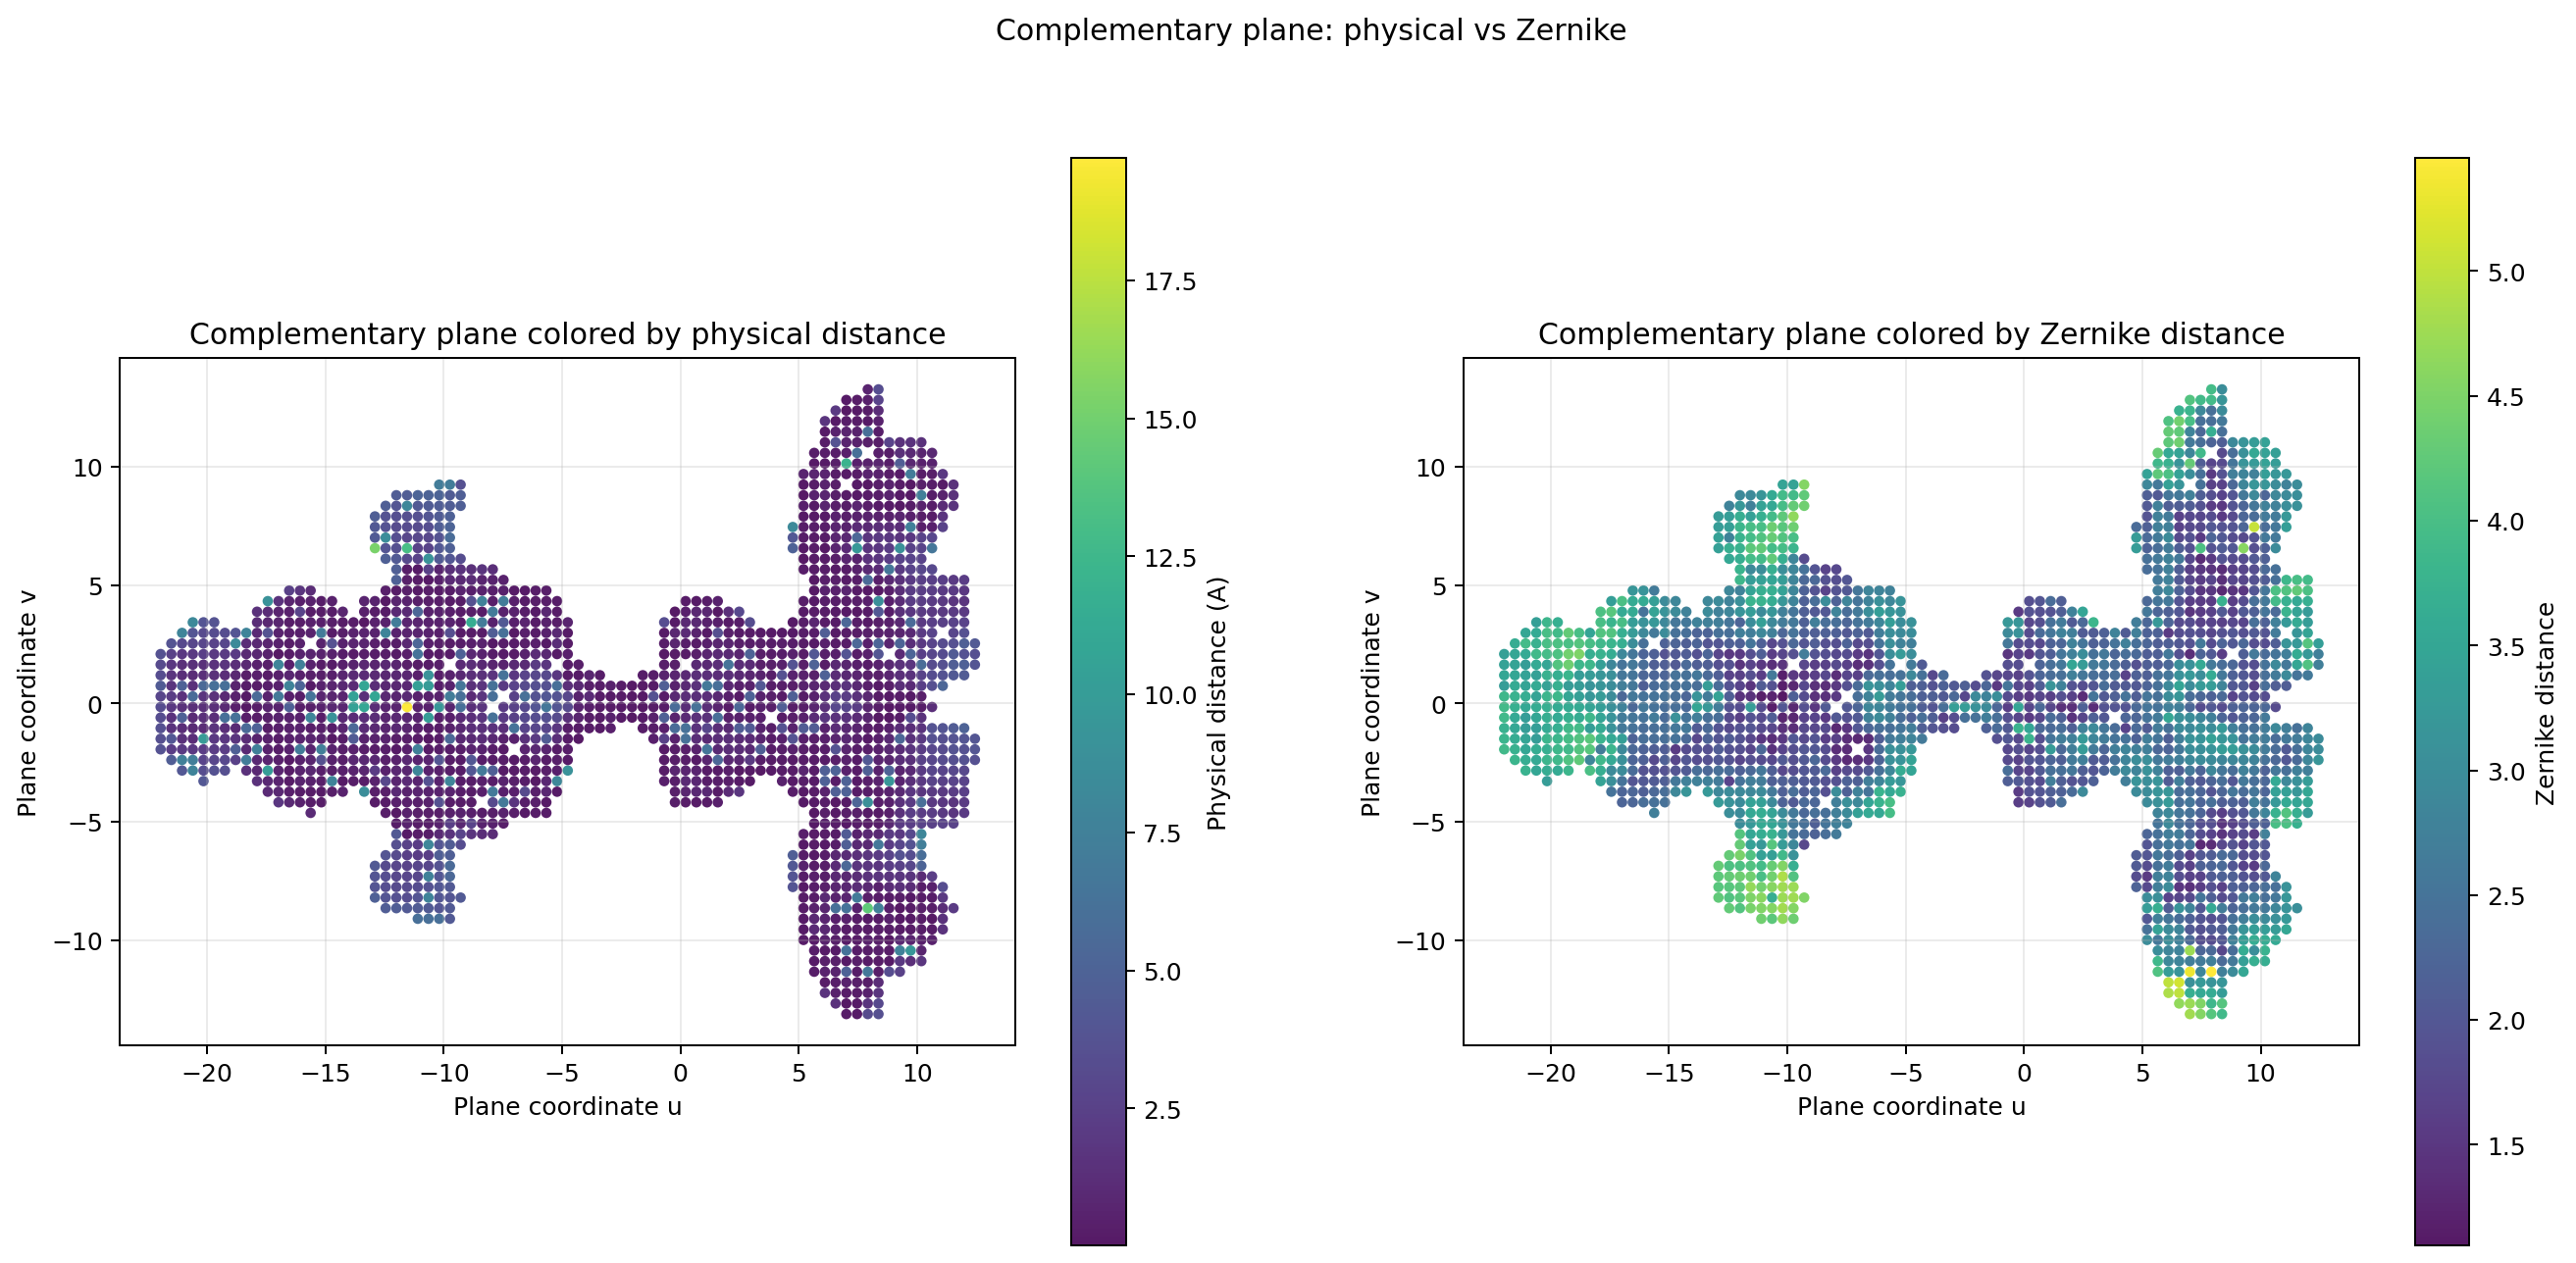

Data behind this chart, as committed beside it:
res1, res2, idx1, idx2, x1, y1, z1, x2, y2, z2, mid_x, mid_y, mid_z, plane_x, plane_y, plane_z, plane_u, plane_v, physical_distance, zernike_distance
PHE_28_A_CZ, ARG_35_C_CG, 1661, 4949, 38.85, -5.089, 49.04, 38.78, -5.113, 49.28, 38.82, -5.101, 49.16, 38.44, -5.276, 46.6, 7.01, -13.13, 0.2447, 4.785
PHE_28_A_HZ, ARG_35_C_CG, 1997, 4973, 38.71, -4.644, 49.91, 38.71, -4.741, 49.97, 38.71, -4.692, 49.94, 38.4, -4.825, 46.6, 7.463, -13.13, 0.1121, 4.562
PHE_28_A_HZ, GLY_34_C_HA2, 2009, 4854, 38.61, -4.193, 48.71, 38.39, -4.232, 45.56, 38.5, -4.213, 47.14, 38.37, -4.374, 46.6, 7.915, -13.13, 3.159, 4.157
PHE_28_A_HZ, GLY_34_C_HA2, 2011, 4857, 38.71, -3.742, 48.71, 38.05, -3.982, 45.24, 38.38, -3.862, 46.98, 38.33, -3.923, 46.61, 8.368, -13.13, 3.541, 3.887
PHE_28_A_CZ, ARG_35_C_HG2, 1685, 5257, 39.34, -5.533, 49.88, 39.48, -5.582, 51.35, 39.41, -5.558, 50.62, 38.91, -5.694, 46.55, 6.558, -12.68, 1.486, 4.656
PHE_28_A_CZ, ARG_35_C_CA, 1700, 4911, 39.04, -5.345, 48.63, 38.99, -5.313, 48.6, 39.02, -5.329, 48.61, 38.88, -5.242, 46.55, 7.01, -12.68, 0.06792, 4.733
PHE_28_A_CZ, ARG_35_C_HG2, 1664, 5252, 39.21, -4.871, 50.24, 39.17, -4.953, 50.33, 39.19, -4.912, 50.29, 38.85, -4.791, 46.56, 7.463, -12.68, 0.1309, 4.521
PHE_28_A_HE1, GLY_34_C_CA, 1953, 4708, 39.08, -4.465, 47.18, 38.62, -4.282, 45.59, 38.85, -4.373, 46.38, 38.81, -4.34, 46.56, 7.915, -12.68, 1.672, 3.867
PHE_28_A_HZ, GLY_34_C_CA, 1988, 4709, 38.93, -4.072, 48.31, 38.8, -4.041, 45.22, 38.86, -4.056, 46.76, 38.78, -3.889, 46.56, 8.368, -12.68, 3.092, 4.128
PHE_28_A_CZ, ARG_35_C_HG2, 1688, 5258, 39.67, -6.017, 49.48, 40.02, -6.165, 51.04, 39.84, -6.091, 50.26, 39.39, -6.111, 46.5, 6.105, -12.23, 1.605, 4.866
PHE_28_A_CE2, ARG_35_C_HG2, 1610, 5259, 39.93, -5.495, 50.53, 39.91, -5.714, 51.04, 39.92, -5.604, 50.78, 39.36, -5.66, 46.51, 6.558, -12.23, 0.5481, 4.99
PHE_28_A_CE1, GLY_34_C_C, 1562, 4755, 39.25, -5.127, 47.18, 39.18, -5.099, 47.01, 39.22, -5.113, 47.09, 39.32, -5.209, 46.51, 7.01, -12.23, 0.1775, 3.671
PHE_28_A_HE1, GLY_34_C_C, 1956, 4764, 39.17, -4.917, 46.77, 39.19, -4.84, 46.58, 39.18, -4.878, 46.67, 39.29, -4.757, 46.51, 7.463, -12.23, 0.1994, 3.554
PHE_28_A_HE1, GLY_34_C_CA, 1957, 4698, 39.22, -4.465, 46.37, 39.03, -4.528, 45.9, 39.13, -4.496, 46.13, 39.26, -4.306, 46.52, 7.915, -12.23, 0.5191, 3.612
PHE_28_A_HE1, GLY_34_C_CA, 1949, 4710, 39.3, -4.047, 46.34, 38.84, -3.906, 44.77, 39.07, -3.976, 45.56, 39.22, -3.855, 46.52, 8.368, -12.23, 1.649, 3.313
PHE_28_A_CZ, ARG_35_C_HA, 1689, 5176, 40.09, -6.215, 49.48, 40.12, -5.997, 49.55, 40.11, -6.106, 49.51, 39.84, -6.077, 46.46, 6.105, -11.79, 0.2299, 4.984
PHE_28_A_CE2, ARG_35_C_HG2, 1635, 5263, 40.28, -5.705, 50.87, 40.07, -5.713, 50.64, 40.18, -5.709, 50.76, 39.8, -5.626, 46.46, 6.558, -11.79, 0.312, 5.124
PHE_28_A_HE1, GLY_34_C_C, 1959, 4759, 39.61, -5.278, 46.37, 39.76, -5.135, 46.94, 39.69, -5.207, 46.66, 39.77, -5.175, 46.46, 7.01, -11.79, 0.6065, 3.074
PHE_28_A_HE1, GLY_34_C_C, 1960, 4748, 39.52, -4.682, 46.05, 39.84, -4.751, 46.21, 39.68, -4.716, 46.13, 39.73, -4.723, 46.47, 7.463, -11.79, 0.36, 3.247
PHE_28_A_HE1, GLY_34_C_H, 1944, 4791, 39.72, -4.251, 45.89, 39.74, -4.428, 45.69, 39.73, -4.34, 45.79, 39.7, -4.272, 46.47, 7.915, -11.79, 0.2691, 3.155
PHE_28_A_HE1, GLY_34_C_CA, 1945, 4695, 39.55, -3.766, 45.91, 39.34, -3.935, 44.85, 39.45, -3.851, 45.38, 39.66, -3.821, 46.47, 8.368, -11.79, 1.096, 3.177
PHE_28_A_CE1, ARG_35_C_HA, 1564, 5168, 40.44, -6.373, 48.15, 40.69, -6.27, 48.1, 40.57, -6.322, 48.12, 40.31, -6.495, 46.41, 5.652, -11.34, 0.2692, 4.087
PHE_28_A_CE1, ARG_35_C_HA, 1577, 5172, 40.44, -6.224, 46.9, 40.49, -6.006, 47.44, 40.46, -6.115, 47.17, 40.28, -6.043, 46.41, 6.105, -11.34, 0.5821, 3.335
PHE_28_A_CE1, GLY_34_C_C, 1578, 4750, 40.14, -5.813, 46.54, 40.43, -5.692, 47.07, 40.28, -5.752, 46.81, 40.25, -5.592, 46.42, 6.558, -11.34, 0.6129, 3.154
PHE_28_A_CE2, GLY_34_C_C, 1593, 4762, 40.52, -5.37, 51.45, 40.09, -5.028, 46.58, 40.31, -5.199, 49.01, 40.21, -5.141, 46.42, 7.01, -11.34, 4.893, 5.319
PHE_28_A_HE1, GLY_34_C_H, 1962, 4821, 40.06, -4.82, 45.85, 40.27, -4.65, 45.99, 40.16, -4.735, 45.92, 40.18, -4.689, 46.42, 7.463, -11.34, 0.3069, 2.853
PHE_28_A_HE2, GLY_34_C_H, 1981, 4823, 40.68, -4.097, 52, 39.95, -4.032, 45.37, 40.31, -4.065, 48.69, 40.14, -4.238, 46.43, 7.915, -11.34, 6.67, 5.453
TYR_27_A_HB3, GLY_34_C_H, 1166, 4837, 40.07, -3.559, 45.34, 40.09, -3.763, 45.18, 40.08, -3.661, 45.26, 40.11, -3.787, 46.43, 8.368, -11.34, 0.2611, 2.742
TYR_27_A_CD1, ARG_33_C_HG2, 834, 4309, 39.85, -3.128, 44.19, 39.71, -3.273, 40.93, 39.78, -3.2, 42.56, 40.07, -3.335, 46.43, 8.821, -11.34, 3.271, 2.954
TYR_27_A_CD1, ARG_33_C_HG2, 838, 4308, 39.51, -2.692, 43.43, 39.62, -2.821, 40.93, 39.57, -2.756, 42.18, 40.04, -2.884, 46.44, 9.273, -11.34, 2.509, 3.529
PHE_28_A_CE1, ARG_35_C_HA, 1565, 5167, 40.9, -6.46, 48.15, 40.99, -6.55, 48.26, 40.95, -6.505, 48.2, 40.76, -6.461, 46.36, 5.652, -10.89, 0.1663, 3.879
PHE_28_A_CE1, GLY_34_C_O, 1579, 4788, 40.56, -6.024, 46.54, 40.93, -5.903, 46.6, 40.74, -5.963, 46.57, 40.72, -6.009, 46.37, 6.105, -10.89, 0.3954, 2.898
PHE_28_A_CE1, GLY_34_C_O, 1580, 4765, 40.56, -5.705, 46.24, 40.88, -5.597, 46.27, 40.72, -5.651, 46.26, 40.69, -5.558, 46.37, 6.558, -10.89, 0.3371, 2.819
PHE_28_A_HE1, GLY_34_C_H, 1941, 4820, 40.69, -4.915, 45.87, 40.65, -4.902, 46.03, 40.67, -4.909, 45.95, 40.66, -5.107, 46.37, 7.01, -10.89, 0.1655, 2.698
PHE_28_A_HE1, GLY_34_C_H, 1943, 4818, 40.35, -4.538, 45.74, 40.68, -4.469, 45.81, 40.51, -4.504, 45.78, 40.62, -4.655, 46.38, 7.463, -10.89, 0.3512, 2.646
PHE_28_A_HE1, GLY_34_C_H, 1940, 4819, 40.35, -4.121, 45.61, 40.31, -4.264, 45.7, 40.33, -4.193, 45.65, 40.59, -4.204, 46.38, 7.915, -10.89, 0.1762, 2.718
TYR_27_A_HB3, GLY_34_C_H, 1167, 4836, 40.51, -3.549, 45.01, 40.51, -3.563, 45.18, 40.51, -3.556, 45.1, 40.55, -3.753, 46.38, 8.368, -10.89, 0.1746, 2.323
TYR_27_A_CD1, GLY_34_C_H, 800, 4840, 40.35, -3.364, 44.81, 40.29, -3.484, 44.79, 40.32, -3.424, 44.8, 40.52, -3.302, 46.39, 8.821, -10.89, 0.1357, 2.614
TYR_27_A_CG, ARG_33_C_HG2, 777, 4296, 40.26, -2.805, 43.43, 39.93, -3.062, 41.56, 40.1, -2.933, 42.49, 40.48, -2.85, 46.39, 9.273, -10.89, 1.916, 3.377
TYR_27_A_CD1, ARG_33_C_HG2, 788, 4304, 40.13, -2.189, 42.92, 40.16, -2.404, 41.64, 40.14, -2.296, 42.28, 40.45, -2.399, 46.39, 9.726, -10.89, 1.304, 3.675
TYR_27_A_CD1, ARG_33_C_HG2, 785, 4311, 40.19, -1.85, 42.63, 39.97, -1.985, 40.93, 40.08, -1.917, 41.78, 40.42, -1.948, 46.4, 10.18, -10.89, 1.727, 3.653
PHE_28_A_CD1, GLY_34_C_O, 1488, 4784, 41.1, -6.325, 46.79, 41.37, -6.345, 46.69, 41.23, -6.335, 46.74, 41.2, -6.427, 46.32, 5.652, -10.44, 0.2898, 2.996
PHE_28_A_CD1, GLY_34_C_O, 1487, 4789, 41.06, -6.063, 46.42, 41.18, -6.032, 46.47, 41.12, -6.047, 46.45, 41.17, -5.975, 46.32, 6.105, -10.44, 0.1305, 2.84
PHE_28_A_CD1, GLY_34_C_H, 1485, 4792, 41.1, -5.317, 45.91, 41, -5.357, 45.94, 41.05, -5.337, 45.92, 41.13, -5.524, 46.33, 6.558, -10.44, 0.1158, 2.811
PHE_28_A_HE2, GLY_34_C_H, 1975, 4815, 41.83, -5.097, 52, 41.15, -5.269, 45.77, 41.49, -5.183, 48.88, 41.1, -5.073, 46.33, 7.01, -10.44, 6.275, 4.742
PHE_28_A_HE1, GLY_34_C_H, 1942, 4817, 40.8, -4.571, 45.71, 41.03, -4.743, 45.77, 40.92, -4.657, 45.74, 41.06, -4.622, 46.33, 7.463, -10.44, 0.2913, 2.26
TYR_27_A_HB3, GLY_34_C_H, 1175, 4827, 40.79, -4.39, 45.58, 40.95, -4.221, 45.71, 40.87, -4.306, 45.64, 41.03, -4.17, 46.34, 7.915, -10.44, 0.2685, 2.306
TYR_27_A_HB3, GLY_34_C_H, 1176, 4835, 40.71, -3.621, 44.85, 40.97, -3.563, 45.18, 40.84, -3.592, 45.02, 41, -3.719, 46.34, 8.368, -10.44, 0.4298, 1.736
TYR_27_A_HB3, GLY_34_C_H, 1163, 4841, 40.89, -3.482, 44.49, 40.74, -3.394, 44.38, 40.81, -3.438, 44.43, 40.96, -3.268, 46.34, 8.821, -10.44, 0.204, 2.382
PHE_28_A_CZ, ARG_33_C_HG2, 1650, 4291, 41.21, -2.635, 49.56, 40.69, -2.748, 41.98, 40.95, -2.692, 45.77, 40.93, -2.816, 46.35, 9.273, -10.44, 7.594, 3.639
PHE_28_A_CZ, ARG_33_C_HG2, 1656, 4293, 41.41, -2.465, 49.28, 40.05, -2.451, 39.84, 40.73, -2.458, 44.56, 40.89, -2.365, 46.35, 9.726, -10.44, 9.541, 3.037
TYR_27_A_CD2, ARG_33_C_HG2, 839, 4303, 40.63, -1.829, 42.28, 40.49, -2.119, 41.64, 40.56, -1.974, 41.96, 40.86, -1.914, 46.35, 10.18, -10.44, 0.7203, 3.742
PHE_28_A_CD1, PHE_38_C_HB2, 1493, 6956, 41.75, -6.683, 47.8, 41.67, -6.854, 47.95, 41.71, -6.768, 47.88, 41.68, -6.844, 46.27, 5.2, -9.997, 0.238, 2.973
PHE_28_A_CD1, GLY_34_C_O, 1501, 4782, 41.75, -6.534, 46.56, 41.75, -6.576, 46.71, 41.75, -6.555, 46.63, 41.65, -6.393, 46.28, 5.652, -9.997, 0.1588, 2.582
PHE_28_A_CD1, GLY_34_C_O, 1507, 4770, 41.48, -5.759, 45.9, 41.6, -6.093, 45.51, 41.54, -5.926, 45.7, 41.61, -5.941, 46.28, 6.105, -9.997, 0.5227, 3.016
PHE_28_A_HD1, GLY_34_C_H, 1882, 4796, 41.66, -5.429, 45.65, 41.43, -5.657, 45.51, 41.55, -5.543, 45.58, 41.58, -5.49, 46.28, 6.558, -9.997, 0.3528, 2.776
TYR_27_A_HB3, GLY_34_C_H, 1169, 4814, 41.34, -4.913, 45.7, 41.42, -5.015, 45.51, 41.38, -4.964, 45.61, 41.54, -5.039, 46.29, 7.01, -9.997, 0.2295, 2.315
TYR_27_A_HB3, GLY_34_C_H, 1172, 4828, 41.52, -4.583, 45.4, 41.48, -4.793, 45.5, 41.5, -4.688, 45.45, 41.51, -4.588, 46.29, 7.463, -9.997, 0.2396, 1.873
TYR_27_A_HB3, GLY_34_C_H, 1173, 4830, 41.47, -4.269, 45.08, 41.25, -3.993, 45.5, 41.36, -4.131, 45.29, 41.47, -4.136, 46.29, 7.915, -9.997, 0.5503, 1.816
TYR_27_A_CB, GLY_34_C_H, 760, 4838, 41.11, -3.765, 44.62, 41.19, -3.484, 44.79, 41.15, -3.625, 44.7, 41.44, -3.685, 46.29, 8.368, -9.997, 0.3416, 2.014
... 1,870 more rows
